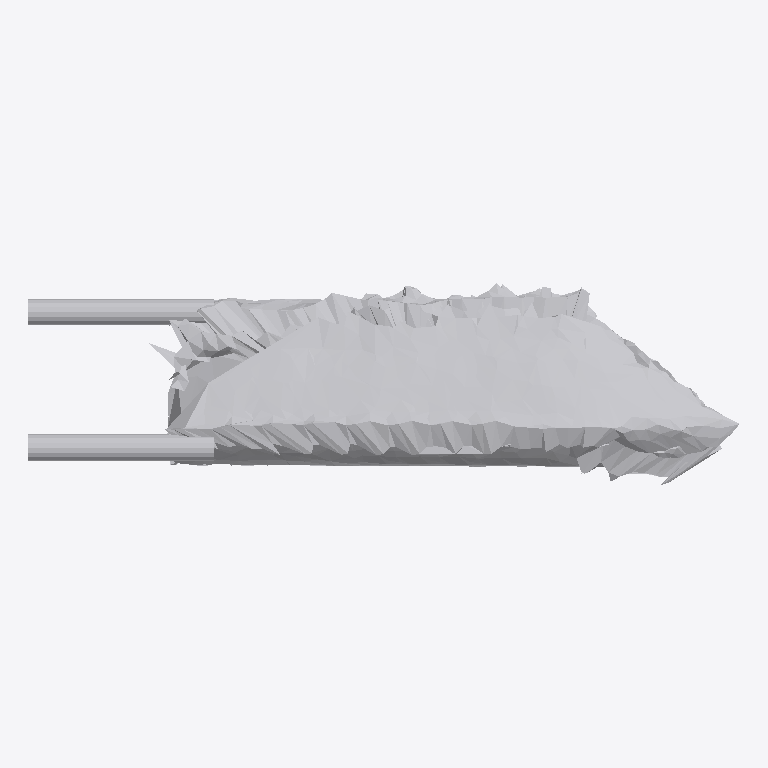
Plan cut of the same IFC building model at storey 'Ground Floor' (level 0.00 m, cut at 1.40 m), seen from above with north up, elements coloured by IFC class: 1 other element (light grey). No cut surface shows.
Extent 0.760 m × 0.216 m × 0.158 m (x, y, z). Storeys (1): Ground Floor at 0.00 m. Elements (1): 1 IfcFurniture.

HEADER;
FILE_DESCRIPTION(('ViewDefinition [CoordinationView]'),'2;1');
FILE_NAME('','2026-07-12T06:52:30',(''),(''),'IfcOpenShell 0.8.0','IfcOpenShell 0.8.0','');
FILE_SCHEMA(('IFC4'));
ENDSEC;
DATA;
#17=IFCPROJECT('1RRd85cgj6whZndeB7v7Y9',#5,'Office Project',$,$,$,$,(#15),#10);
#20=IFCSITE('1wzxPaBaXFOQf6xHb10_k6',#5,'Site',$,$,#19,$,$,.ELEMENT.,$,$,$,$,$);
#22=IFCBUILDING('08JLZ3EWv7C8RDeucBb5FT',#5,'Building',$,$,#21,$,$,.ELEMENT.,$,$,$);
#24=IFCBUILDINGSTOREY('2a9jVd$pH0FvBbWnEsEsG$',#5,'Ground Floor',$,$,#23,$,$,.ELEMENT.,0.0);
#35=IFCFURNITURE('1xvHspOTnF3u3t0oPSn58O',#5,'list04_side_table',$,$,#34,#31,$,$);
ENDSEC;
